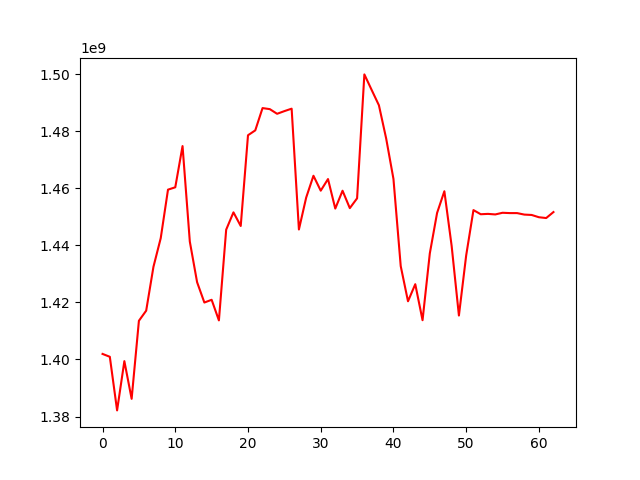

Data behind this chart, as committed beside it:
, 0
0, 1401944844
1, 1400943685
2, 1382145022
3, 1399410594
4, 1386202671
5, 1413563791
6, 1417111703
7, 1432495536
8, 1442528016
9, 1459540592
10, 1460366927
11, 1474814515
12, 1441328240
13, 1427098449
14, 1419964185
15, 1420924975
16, 1413697764
17, 1445510451
18, 1451579972
19, 1446798933
20, 1478613121
21, 1480324618
22, 1488136105
23, 1487763833
24, 1486133129
25, 1487068340
26, 1487931671
27, 1445575582
28, 1456766305
29, 1464408750
30, 1459180095
31, 1463252898
32, 1452905043
33, 1459160303
34, 1453058770
35, 1456501629
36, 1499945229
37, 1494508217
38, 1489122380
39, 1477450248
40, 1463297101
41, 1432722007
42, 1420407128
43, 1426390456
44, 1413768048
45, 1437203956
46, 1451376090
47, 1458981769
48, 1439828218
49, 1415404582
50, 1436480855
51, 1452370169
52, 1450917803
53, 1451042508
54, 1450849291
55, 1451430522
56, 1451318788
57, 1451318788
58, 1450793355
59, 1450664640
... 3 more rows
